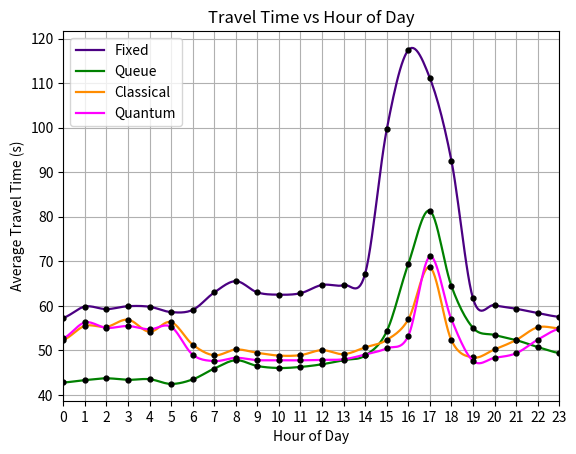

Write Python code to recreate this figure.
# SEATTLE CASE STUDY - TRAVEL TIME DATA
import matplotlib.pyplot as plt
import numpy as np

hours = list(range(24))

# Enter 24 average travel time values, one for each hour 0-23.

#             12-1    1-2    2-3    3-4    4-5    5-6    6-7    7-8    8-9   9-10  10-11  11-12   12-1    1-2    2-3    3-4    4-5    5-6    6-7    7-8    8-9   9-10  10-11  11-12
fixed     = [57.33, 59.84, 59.27, 59.92, 59.80, 58.60, 59.09, 63.00, 65.54, 63.02, 62.51, 62.84, 64.70, 64.65, 67.26, 99.61,117.41,111.12, 92.55, 61.66, 60.15, 59.35, 58.38, 57.54]
queue     = [42.80, 43.33, 43.74, 43.40, 43.54, 42.48, 43.49, 45.93, 47.80, 46.50, 46.05, 46.29, 46.89, 47.82, 48.86, 54.31, 69.43, 81.34, 64.42, 55.06, 53.45, 52.32, 50.75, 49.42]
classical = [52.36, 55.50, 55.28, 56.90, 54.18, 56.35, 51.31, 48.90, 50.21, 49.45, 48.84, 48.94, 50.06, 49.16, 50.68, 52.35, 56.97, 68.70, 52.27, 48.42, 50.23, 52.33, 55.19, 54.94]
quantum   = [52.74, 56.27, 55.06, 55.47, 54.73, 55.29, 49.05, 47.61, 48.33, 47.82, 47.79, 47.77, 47.88, 48.01, 49.08, 50.47, 53.28, 71.08, 56.95, 47.66, 48.34, 49.36, 52.41, 54.87]

colors = {
    "Fixed": "indigo",
    "Queue": "green",
    "Classical": "darkorange",
    "Quantum": "magenta",
}

smooth_hours = np.linspace(min(hours), max(hours), 300)


def smooth(values):
    x = np.array(hours, dtype=float)
    y = np.array(values, dtype=float)
    smoothed = []

    for x_new in smooth_hours:
        i = np.searchsorted(x, x_new) - 1
        i = max(0, min(i, len(x) - 2))

        p0 = y[max(i - 1, 0)]
        p1 = y[i]
        p2 = y[i + 1]
        p3 = y[min(i + 2, len(y) - 1)]
        t = (x_new - x[i]) / (x[i + 1] - x[i])

        smoothed.append(
            0.5
            * (
                (2 * p1)
                + (-p0 + p2) * t
                + (2 * p0 - 5 * p1 + 4 * p2 - p3) * t**2
                + (-p0 + 3 * p1 - 3 * p2 + p3) * t**3
            )
        )

    return smoothed


def plot_series(values, label):
    plt.plot(smooth_hours, smooth(values), color=colors[label], linewidth=1.6, label=label)
    plt.plot(hours, values, color="black", linestyle="none", marker="o", markersize=3.5)


plt.figure()

plot_series(fixed, "Fixed")
plot_series(queue, "Queue")
plot_series(classical, "Classical")
plot_series(quantum, "Quantum")

plt.xlabel("Hour of Day")
plt.ylabel("Average Travel Time (s)")
plt.title("Travel Time vs Hour of Day")

plt.xticks(hours)
plt.xlim(0, 23)

plt.legend()
plt.grid()

plt.show()
